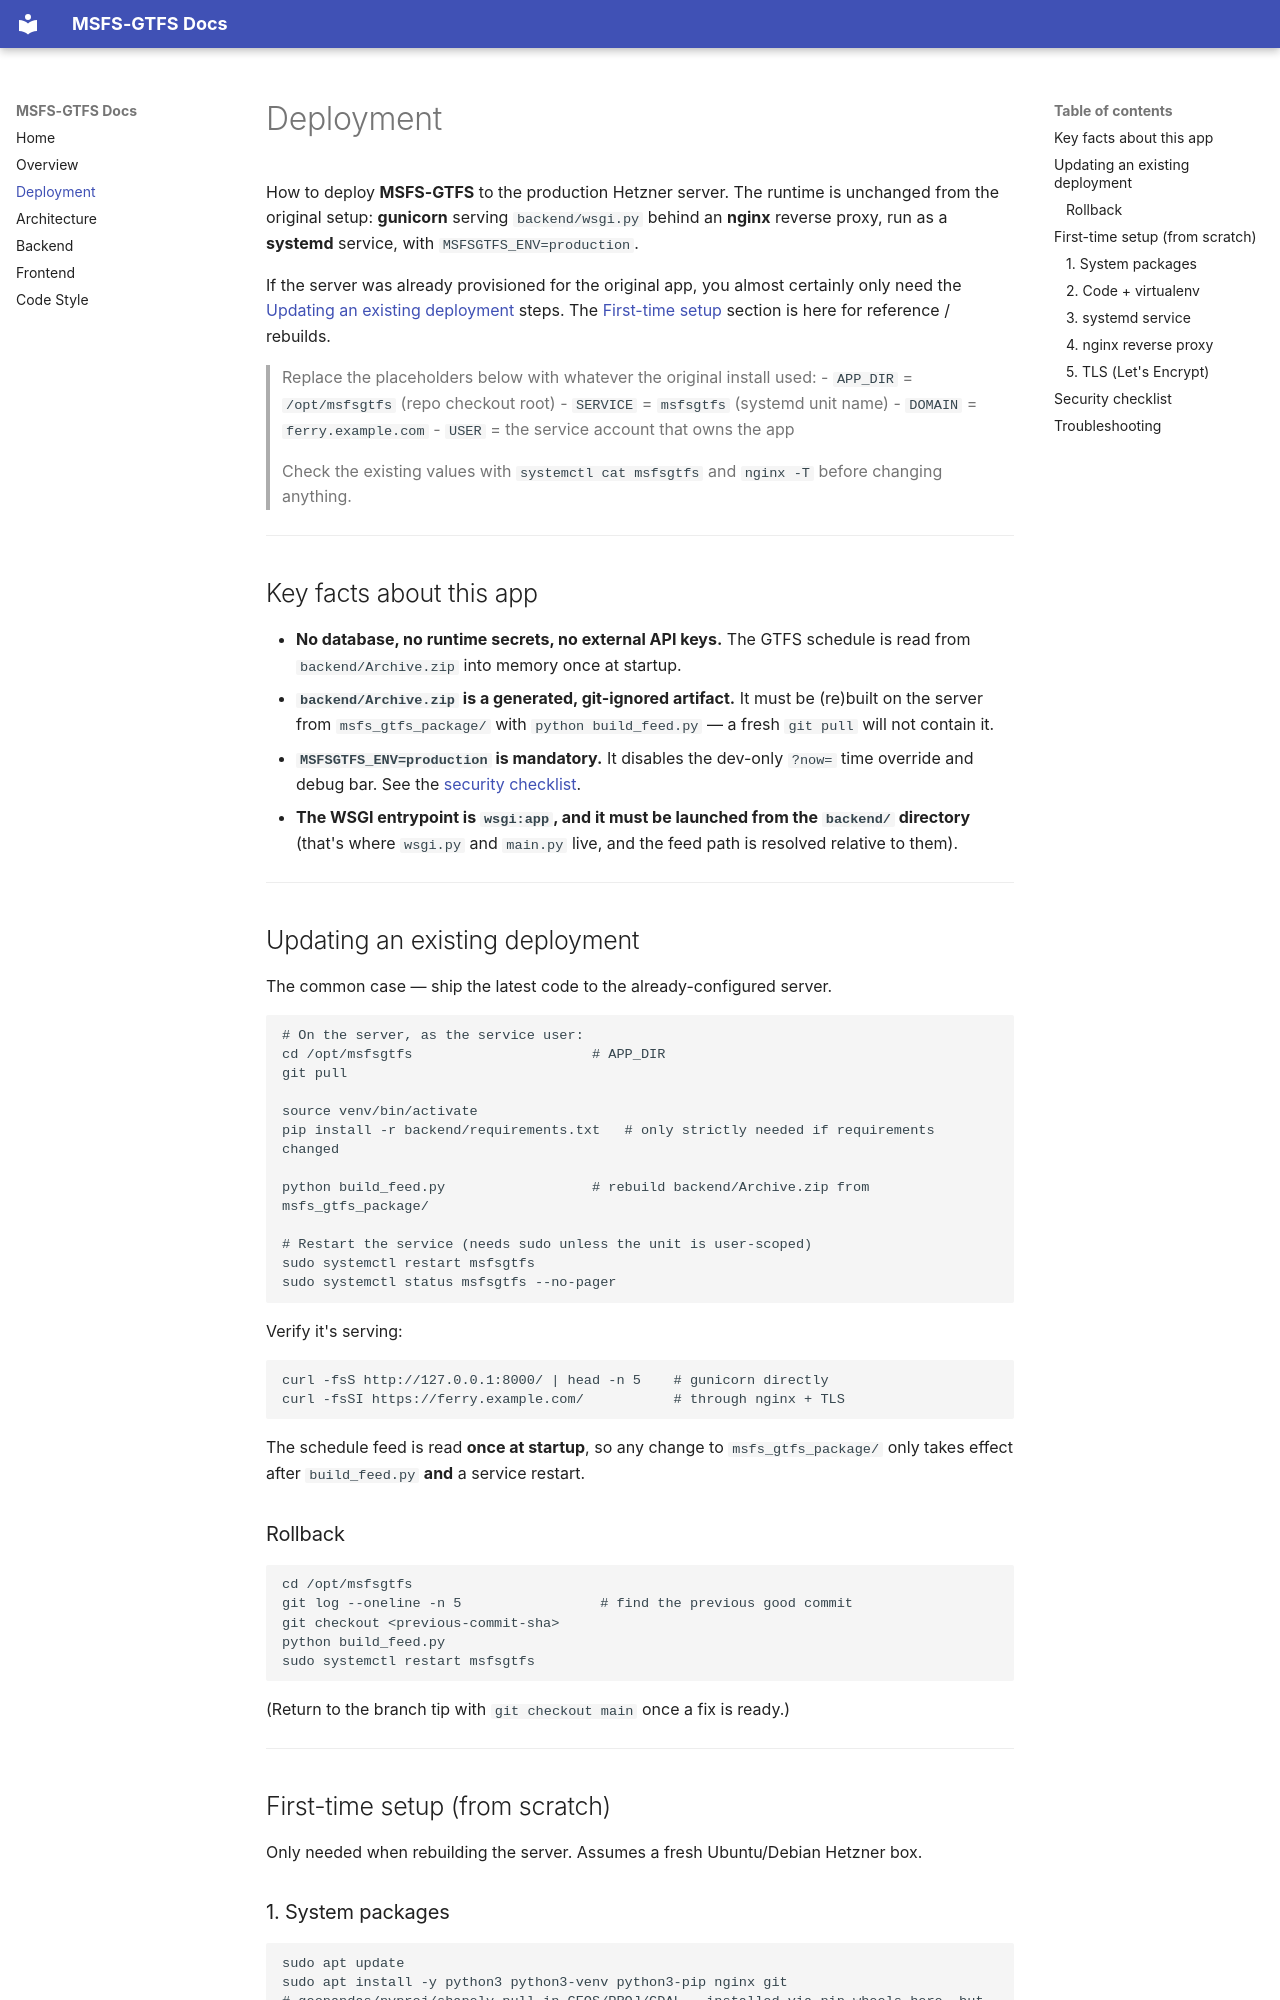

repository: andyvwhitman/msfsgtfs · page: deployment/index.html · generator: mkdocs

# Deployment

How to deploy **MSFS-GTFS** to the production Hetzner server. The runtime is unchanged from
the original setup: **gunicorn** serving `backend/wsgi.py` behind an **nginx** reverse proxy,
run as a **systemd** service, with `MSFSGTFS_ENV=production`.

If the server was already provisioned for the original app, you almost certainly only need
the [Updating an existing deployment](#updating-an-existing-deployment) steps. The
[First-time setup](#first-time-setup-from-scratch) section is here for reference / rebuilds.

> Replace the placeholders below with whatever the original install used:
> - `APP_DIR` = `/opt/msfsgtfs` (repo checkout root)
> - `SERVICE` = `msfsgtfs` (systemd unit name)
> - `DOMAIN` = `ferry.example.com`
> - `USER` = the service account that owns the app
>
> Check the existing values with `systemctl cat msfsgtfs` and `nginx -T` before changing anything.

---

## Key facts about this app

- **No database, no runtime secrets, no external API keys.** The GTFS schedule is read from
  `backend/Archive.zip` into memory once at startup.
- **`backend/Archive.zip` is a generated, git-ignored artifact.** It must be (re)built on the
  server from `msfs_gtfs_package/` with `python build_feed.py` — a fresh `git pull` will not
  contain it.
- **`MSFSGTFS_ENV=production` is mandatory.** It disables the dev-only `?now=` time override
  and debug bar. See the [security checklist](#security-checklist).
- **The WSGI entrypoint is `wsgi:app`, and it must be launched from the `backend/` directory**
  (that's where `wsgi.py` and `main.py` live, and the feed path is resolved relative to them).

---

## Updating an existing deployment

The common case — ship the latest code to the already-configured server.

```bash
# On the server, as the service user:
cd /opt/msfsgtfs                      # APP_DIR
git pull

source venv/bin/activate
pip install -r backend/requirements.txt   # only strictly needed if requirements changed

python build_feed.py                  # rebuild backend/Archive.zip from msfs_gtfs_package/

# Restart the service (needs sudo unless the unit is user-scoped)
sudo systemctl restart msfsgtfs
sudo systemctl status msfsgtfs --no-pager
```

Verify it's serving:

```bash
curl -fsS http://127.0.0.1:8000/ | head -n 5    # gunicorn directly
curl -fsSI https://ferry.example.com/           # through nginx + TLS
```

The schedule feed is read **once at startup**, so any change to `msfs_gtfs_package/` only
takes effect after `build_feed.py` **and** a service restart.

### Rollback

```bash
cd /opt/msfsgtfs
git log --oneline -n 5                 # find the previous good commit
git checkout <previous-commit-sha>
python build_feed.py
sudo systemctl restart msfsgtfs
```

(Return to the branch tip with `git checkout main` once a fix is ready.)

---

## First-time setup (from scratch)

Only needed when rebuilding the server. Assumes a fresh Ubuntu/Debian Hetzner box.

### 1. System packages

```bash
sudo apt update
sudo apt install -y python3 python3-venv python3-pip nginx git
# geopandas/pyproj/shapely pull in GEOS/PROJ/GDAL — installed via pip wheels here, but if a
# source build is ever needed: sudo apt install -y libgeos-dev libproj-dev gdal-bin
```
